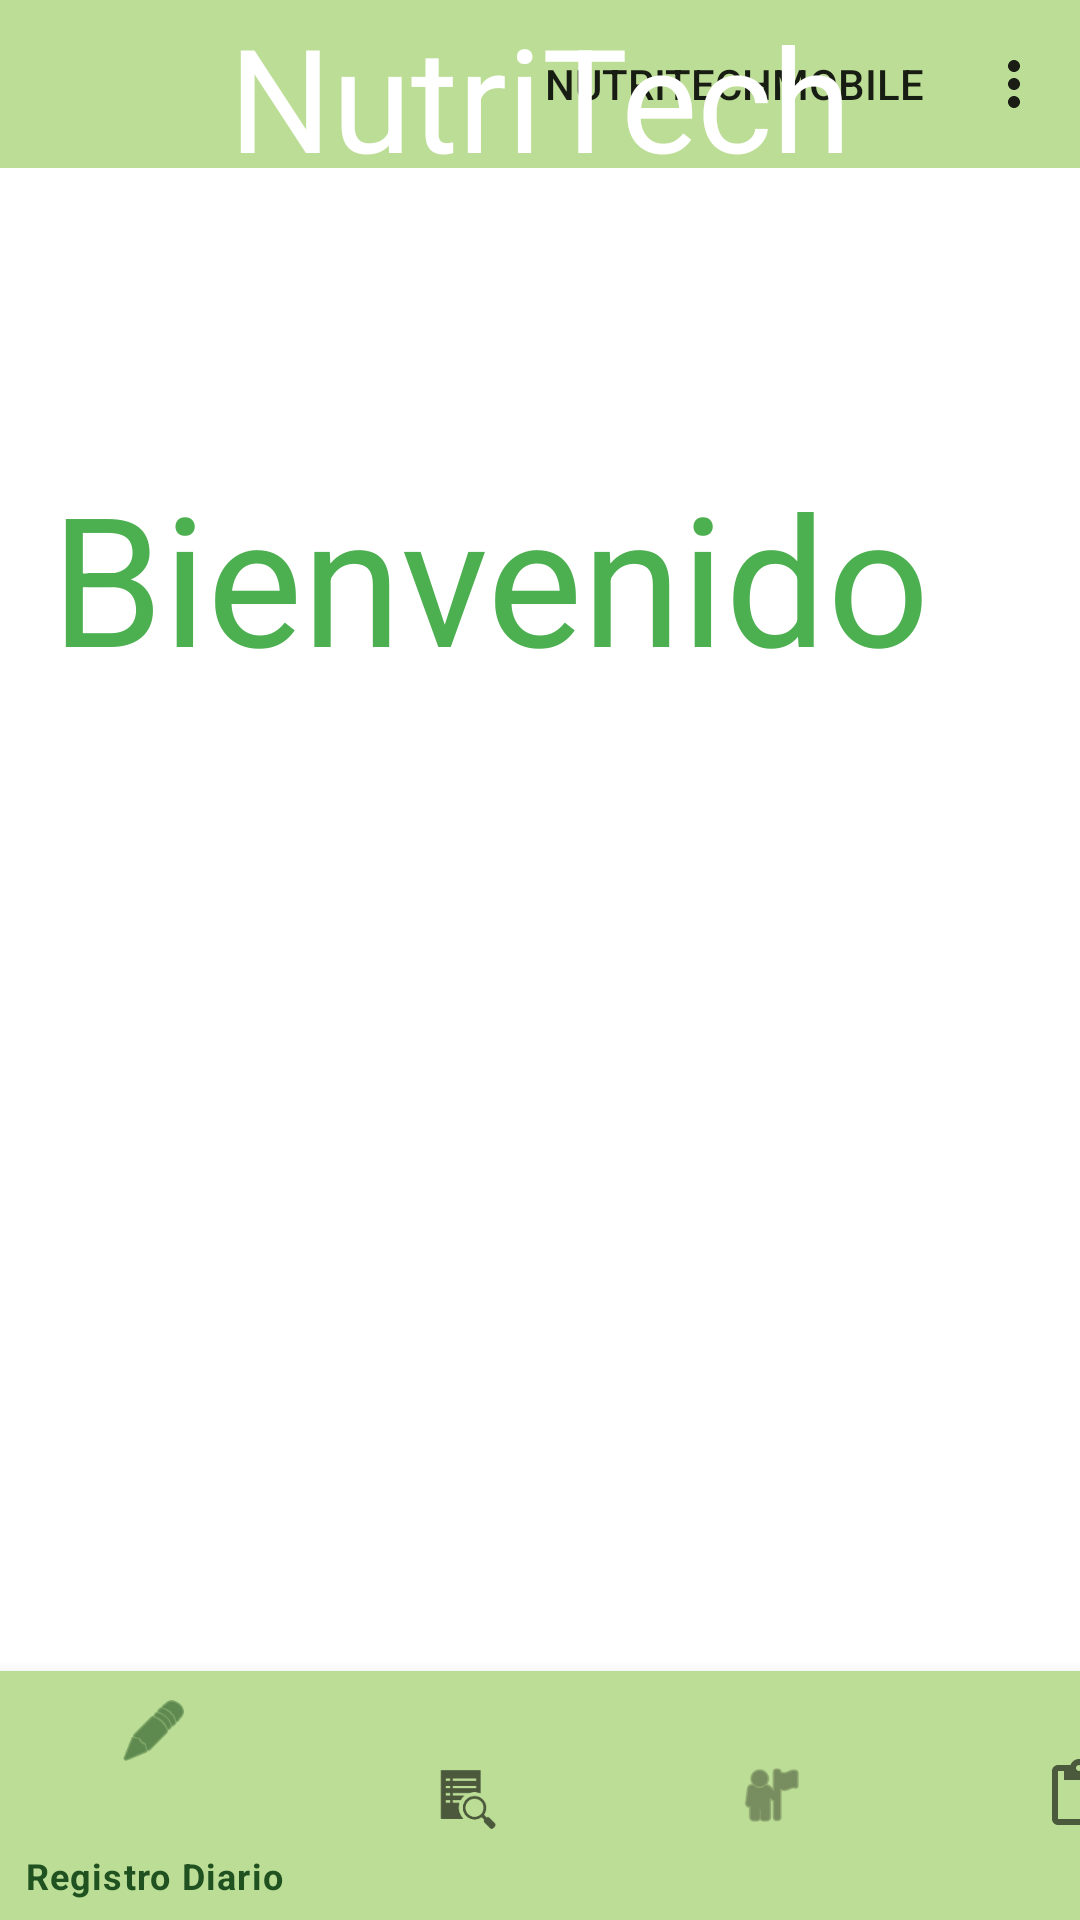

This screen was rendered from an Android layout file. Write that file and the resources it references.
<!-- AndroidManifest.xml: application theme Theme.NutriTechMobile -->
<!-- res/layout/activity_pagina_principal.xml -->
<?xml version="1.0" encoding="utf-8"?>
<androidx.constraintlayout.widget.ConstraintLayout xmlns:android="http://schemas.android.com/apk/res/android"
    xmlns:app="http://schemas.android.com/apk/res-auto"
    xmlns:tools="http://schemas.android.com/tools"


    android:id="@+id/coordinatorLayout"
    android:layout_width="match_parent"
    android:layout_height="match_parent">


    <androidx.appcompat.widget.Toolbar
        android:id="@+id/toolbar"
        android:layout_width="match_parent"
        android:layout_height="wrap_content"
        android:background="#BCDD95"
        android:minHeight="?attr/actionBarSize"
        android:theme="?attr/actionBarTheme"
        app:layout_constraintEnd_toEndOf="parent"
        app:layout_constraintStart_toStartOf="parent"
        app:layout_constraintTop_toTopOf="parent"
        app:menu="@menu/menu_superior" />

    <TextView
        android:id="@+id/tvNutriTech"
        android:layout_width="wrap_content"
        android:layout_height="wrap_content"
        android:text="NutriTech"
        android:textColor="@color/white"
        android:textSize="48sp"
        app:layout_constraintEnd_toEndOf="@+id/toolbar"
        app:layout_constraintStart_toStartOf="parent"
        app:layout_constraintTop_toTopOf="parent"
        tools:text="NutriTech" />

    <TextView
        android:id="@+id/tvDescripcion"
        android:layout_width="330dp"
        android:layout_height="405dp"
        android:layout_marginTop="100dp"
        android:text="Bienvenido"
        android:textColor="#4CAF50"
        android:textSize="60sp"
        app:layout_constraintBottom_toTopOf="@+id/bottomNavigationView"
        app:layout_constraintEnd_toEndOf="parent"
        app:layout_constraintHorizontal_bias="0.569"
        app:layout_constraintStart_toStartOf="parent"
        app:layout_constraintTop_toBottomOf="@+id/toolbar"
        app:layout_constraintVertical_bias="1.0"
        tools:text="Bienvenido" />

    <com.google.android.material.bottomnavigation.BottomNavigationView
        android:id="@+id/bottomNavigationView"
        android:layout_width="411dp"
        android:layout_height="83dp"
        android:background="#BCDD95"
        app:layout_constraintBottom_toBottomOf="parent"
        app:layout_constraintEnd_toEndOf="parent"
        app:layout_constraintHorizontal_bias="0.0"
        app:layout_constraintStart_toStartOf="parent"
        app:layout_constraintTop_toTopOf="parent"
        app:layout_constraintVertical_bias="1.0"
        app:menu="@menu/menu_inferior" />

    <TextView
        android:id="@+id/tvLeyenda2"
        android:layout_width="wrap_content"
        android:layout_height="wrap_content"
        android:textColor="#4CAF50"
        android:textSize="34sp"
        app:layout_constraintBottom_toBottomOf="@+id/tvDescripcion"
        app:layout_constraintEnd_toEndOf="@+id/tvDescripcion"
        app:layout_constraintHorizontal_bias="1.0"
        app:layout_constraintStart_toStartOf="parent"
        app:layout_constraintTop_toTopOf="@+id/tvDescripcion"
        app:layout_constraintVertical_bias="0.466"
        tools:text="Vista en construccion" />
</androidx.constraintlayout.widget.ConstraintLayout>
<!-- resources referenced by this layout -->
<resources>
  <color name="white">#FFFFFFFF</color>
  <style name="Theme.NutriTechMobile" parent="Theme.MaterialComponents.DayNight.NoActionBar">
          
          <item name="colorPrimary">#1F5121</item>
          <item name="colorPrimaryVariant">#BCDD95</item>
          <item name="colorOnPrimary">@color/white</item>
          
          <item name="colorSecondary">@color/teal_200</item>
          <item name="colorSecondaryVariant">@color/teal_700</item>
          <item name="colorOnSecondary">@color/black</item>
          
          <item name="android:statusBarColor" tools:targetApi="l">?attr/colorPrimaryVariant</item>
          
      </style>
  <color name="teal_200">#FF03DAC5</color>
  <color name="teal_700">#FF018786</color>
  <color name="black">#FF000000</color>
</resources>
